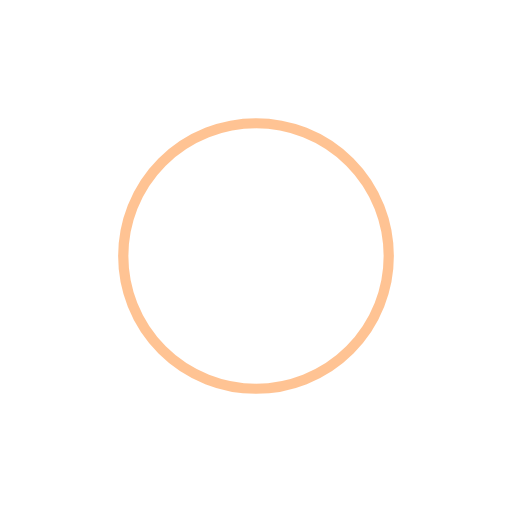
t = 0.00 s
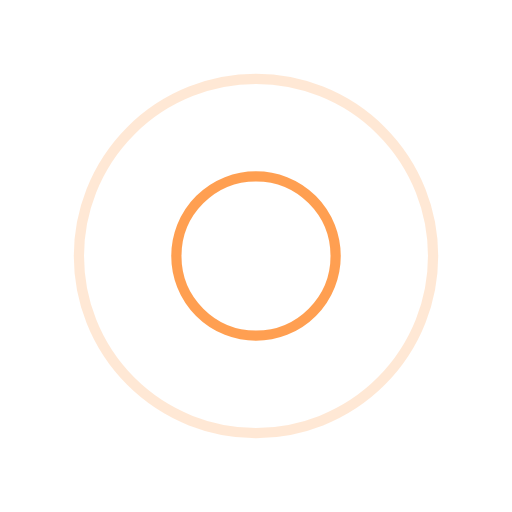
t = 0.25 s
t = 0.50 s: frame unchanged from t = 0.00 s, image omitted
t = 0.75 s: frame unchanged from t = 0.25 s, image omitted

The animated SVG that drew these frames (rendered in a browser with its animation timeline set to each time). Animation: 4 SMIL elements (animate=4); one cycle of 1.00 s, repeats indefinitely.

<?xml version="1.0" encoding="utf-8"?>
<svg xmlns="http://www.w3.org/2000/svg" xmlns:xlink="http://www.w3.org/1999/xlink" style="margin: auto; background: rgb(255, 255, 255); display: block; shape-rendering: auto;" width="200px" height="200px" viewBox="0 0 100 100" preserveAspectRatio="xMidYMid">
<circle cx="50" cy="50" r="0" fill="none" stroke="#ff8827" stroke-width="2">
  <animate attributeName="r" repeatCount="indefinite" dur="1s" values="0;40" keyTimes="0;1" keySplines="0 0.2 0.8 1" calcMode="spline" begin="0s"></animate>
  <animate attributeName="opacity" repeatCount="indefinite" dur="1s" values="1;0" keyTimes="0;1" keySplines="0.2 0 0.8 1" calcMode="spline" begin="0s"></animate>
</circle><circle cx="50" cy="50" r="0" fill="none" stroke="#ff8827" stroke-width="2">
  <animate attributeName="r" repeatCount="indefinite" dur="1s" values="0;40" keyTimes="0;1" keySplines="0 0.2 0.8 1" calcMode="spline" begin="-0.5s"></animate>
  <animate attributeName="opacity" repeatCount="indefinite" dur="1s" values="1;0" keyTimes="0;1" keySplines="0.2 0 0.8 1" calcMode="spline" begin="-0.5s"></animate>
</circle>
<!-- [ldio] generated by https://loading.io/ --></svg>
